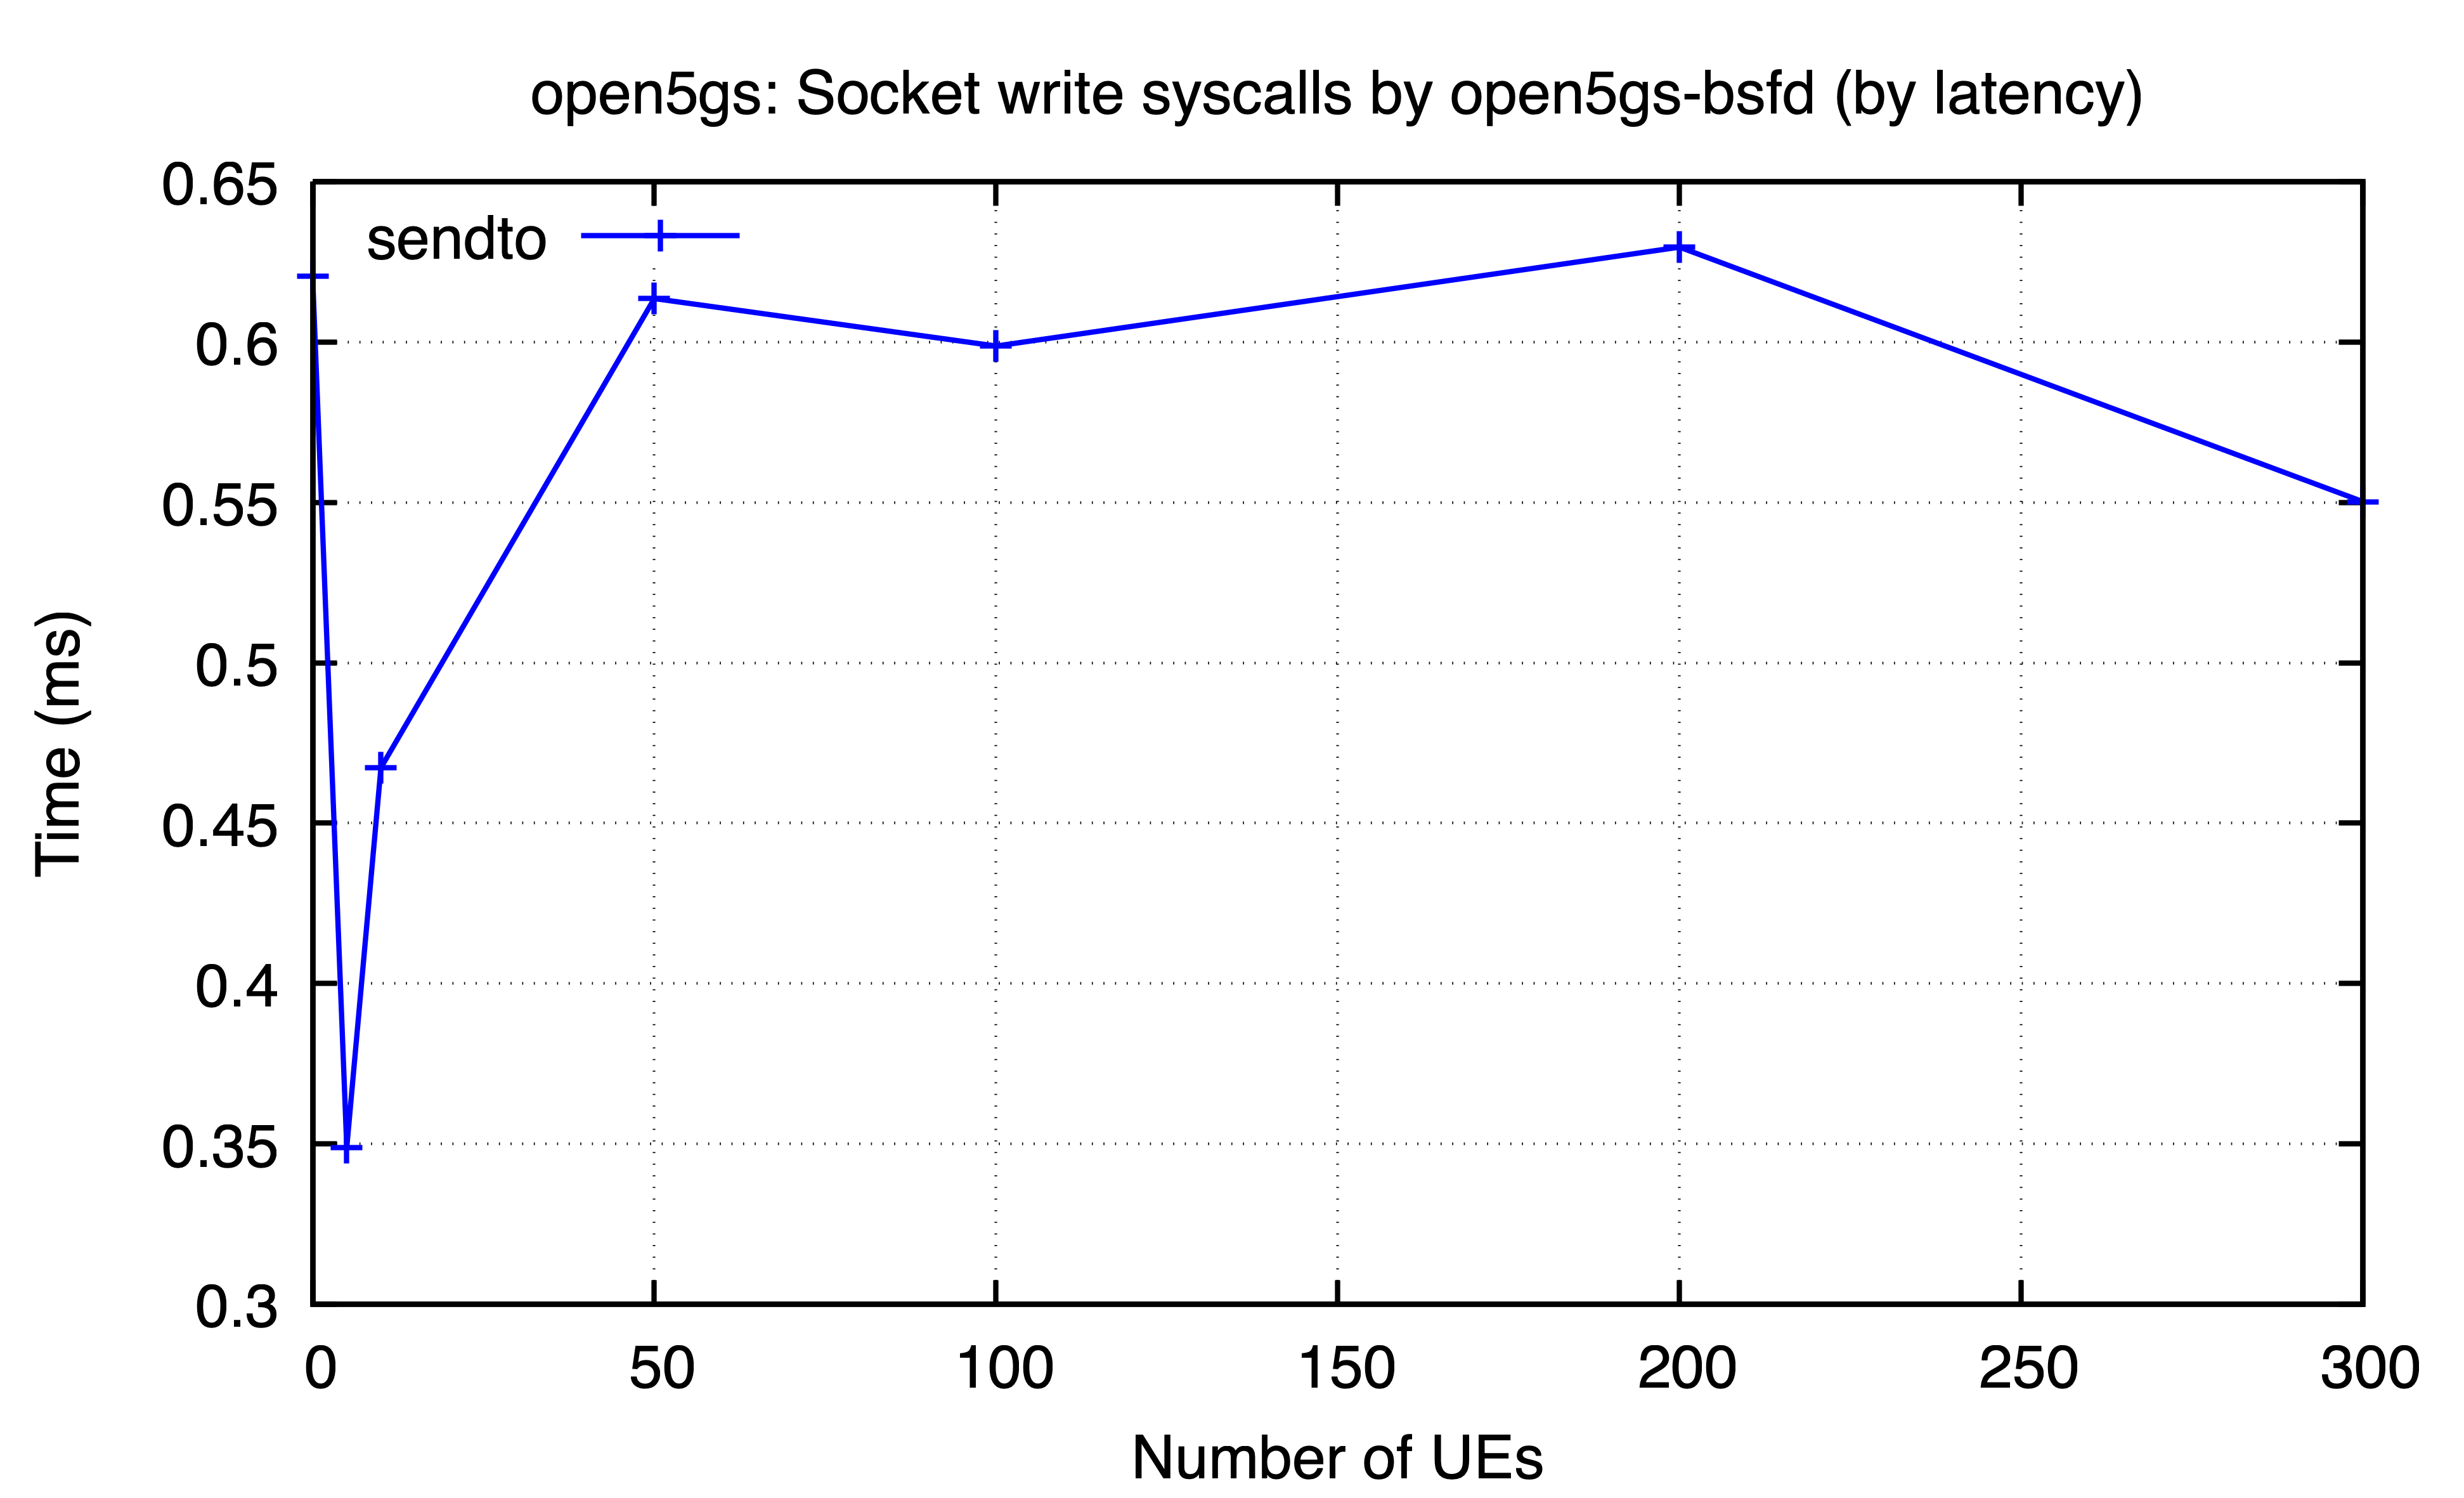

Source data for this figure (header and first rows):
ues, sendto
0, 0.6205
5, 0.349
10, 0.4673
50, 0.6135
100, 0.5987
200, 0.6295
300, 0.5502
